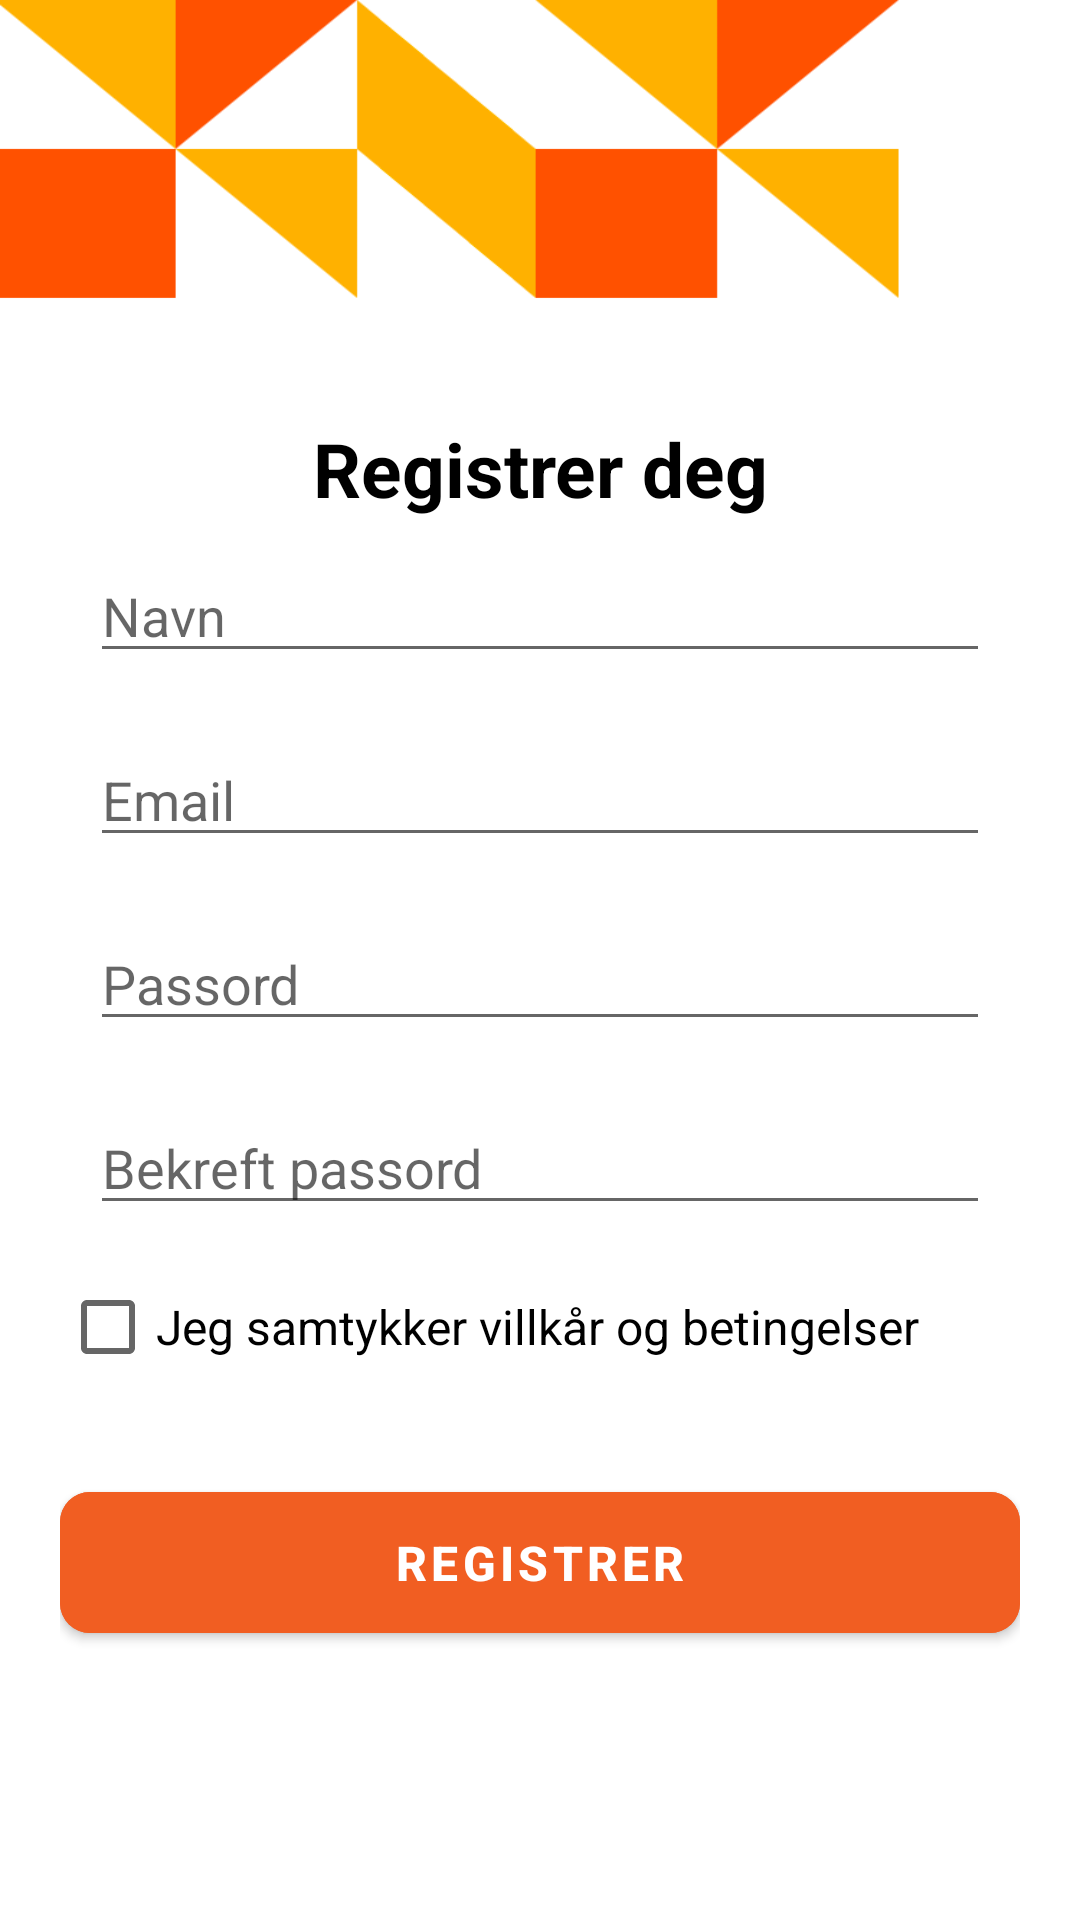

This screen was rendered from an Android layout file. Write that file and the resources it references.
<!-- AndroidManifest.xml: application theme Theme.Omkring -->
<!-- res/layout/activity_registrer.xml -->
<?xml version="1.0" encoding="utf-8"?>
<LinearLayout xmlns:android="http://schemas.android.com/apk/res/android"
    android:layout_width="match_parent"
    xmlns:app="http://schemas.android.com/apk/res-auto"
    android:orientation="vertical"
    android:gravity="center"
    android:layout_height="match_parent"
    android:background="@drawable/img_1"
    android:padding="20dp">

    <TextView
        android:text="@string/registrer_deg"
        android:textSize="25sp"
        android:textStyle="bold"
        android:gravity="center"
        android:layout_marginTop="50dp"
        android:textColor="@color/black"
        android:layout_width="match_parent"
        android:layout_height="wrap_content" />
    <EditText
        android:layout_width="match_parent"
        android:layout_height="wrap_content"
        android:id="@+id/navn"
        android:hint="Navn"
        android:layout_margin="10dp"
        android:maxLines="1"
        android:autofillHints="fornavn"
        android:inputType="textPersonName" />

    <EditText
        android:layout_width="match_parent"
        android:layout_height="wrap_content"
        android:inputType="textEmailAddress"
        android:id="@+id/inputEpost"
        android:hint="@string/Email"
        android:layout_margin="10dp"
        android:maxLines="1"
        android:autofillHints="emailAddress" />
    <EditText
        android:layout_width="match_parent"
        android:layout_height="wrap_content"
        android:inputType="textPassword"
        android:id="@+id/inputPassord"
        android:hint="@string/Passord"
        android:layout_margin="10dp"
        android:maxLines="1"
        android:autofillHints="password" />

    <EditText
        android:id="@+id/inputBekreftPassord"
        android:layout_width="match_parent"
        android:layout_height="wrap_content"
        android:layout_below="@+id/inputPassord"
        android:layout_margin="10dp"
        android:hint="Bekreft passord"
        android:inputType="textPassword" />
    <CheckBox
        android:id="@+id/checkBox"
        android:layout_width="match_parent"
        android:layout_height="wrap_content"
        android:text="@string/jeg_samtykker_villk_r_og_betingelser"
        android:textColor="@color/black"
        android:textSize="16sp"
        android:layout_marginBottom="25dp"/>

    <com.google.android.material.button.MaterialButton
        android:id="@+id/registrerButton"
        android:layout_width="match_parent"
        android:layout_height="59dp"
        android:backgroundTint="#F15E22"
        android:text="@string/registrer"
        android:textStyle="bold"
        android:textSize="16dp"
        app:cornerRadius="10dp" />



</LinearLayout>
<!-- resources referenced by this layout -->
<resources>
  <!-- drawable img_1: png bitmap (drawable, 13411 bytes) -->
  <string name="Email">Email</string>
  <string name="Passord">Passord</string>
  <string name="jeg_samtykker_villk_r_og_betingelser">Jeg samtykker villkår og betingelser</string>
  <string name="registrer">Registrer</string>
  <string name="registrer_deg">Registrer deg</string>
  <style name="Theme.Omkring" parent="Theme.MaterialComponents.DayNight.DarkActionBar">
          
          <item name="colorPrimary">@color/purple_500</item>
          <item name="colorPrimaryVariant">@color/purple_700</item>
          <item name="colorOnPrimary">@color/white</item>
          
          <item name="colorSecondary">@color/teal_200</item>
          <item name="colorSecondaryVariant">@color/teal_700</item>
          <item name="colorOnSecondary">@color/black</item>
          
          <item name="android:statusBarColor">?attr/colorPrimaryVariant</item>
          
      </style>
  <!-- not gathered from this repository: default colours our renderer supplied (Android Studio template values) -->
  <color name="purple_500">#FF6200EE</color>
  <color name="purple_700">#FF3700B3</color>
  <color name="teal_200">#FF03DAC5</color>
  <color name="teal_700">#FF018786</color>
  <color name="black">#FF000000</color>
  <color name="white">#FFFFFFFF</color>
</resources>
